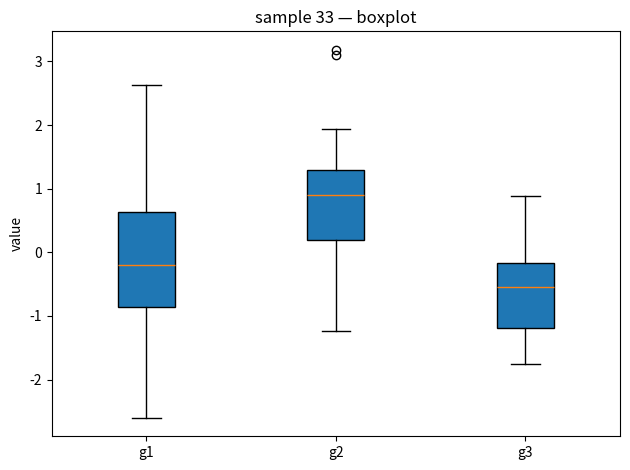

Here is the Python script that generated this plot:
# Objective: Boxplot of three seeded groups (compare spreads).
#. Note_1 - Arm / Ctrl+C one chunk at a time (highlighter Note1).
#.. Note_2 - blank lines are sniper chunks, not noise (highlighter Note2).
#... Note_3 - Notes never execute; they only colour the transcript (Note3).
# Leave the figure open for Agg → Plot panel capture.

import random
import statistics

random.seed(33)
g1 = [random.gauss(0, 1) for _ in range(40)]
g2 = [random.gauss(0.8, 1.2) for _ in range(40)]
g3 = [random.gauss(-0.4, 0.7) for _ in range(35)]
print(
    "means=",
    round(statistics.mean(g1), 3),
    round(statistics.mean(g2), 3),
    round(statistics.mean(g3), 3),
)
print(
    "stdevs=",
    round(statistics.stdev(g1), 3),
    round(statistics.stdev(g2), 3),
    round(statistics.stdev(g3), 3),
)

#. --- GRAPHIC OUTPUT ---

import matplotlib

matplotlib.use("Agg")
import matplotlib.pyplot as plt

fig, ax = plt.subplots()
ax.boxplot(
    [g1, g2, g3],
    tick_labels=["g1", "g2", "g3"],
    patch_artist=True,
)
ax.set_title("sample 33 — boxplot")
ax.set_ylabel("value")
fig.tight_layout()
print("PASS 33_boxplot")
